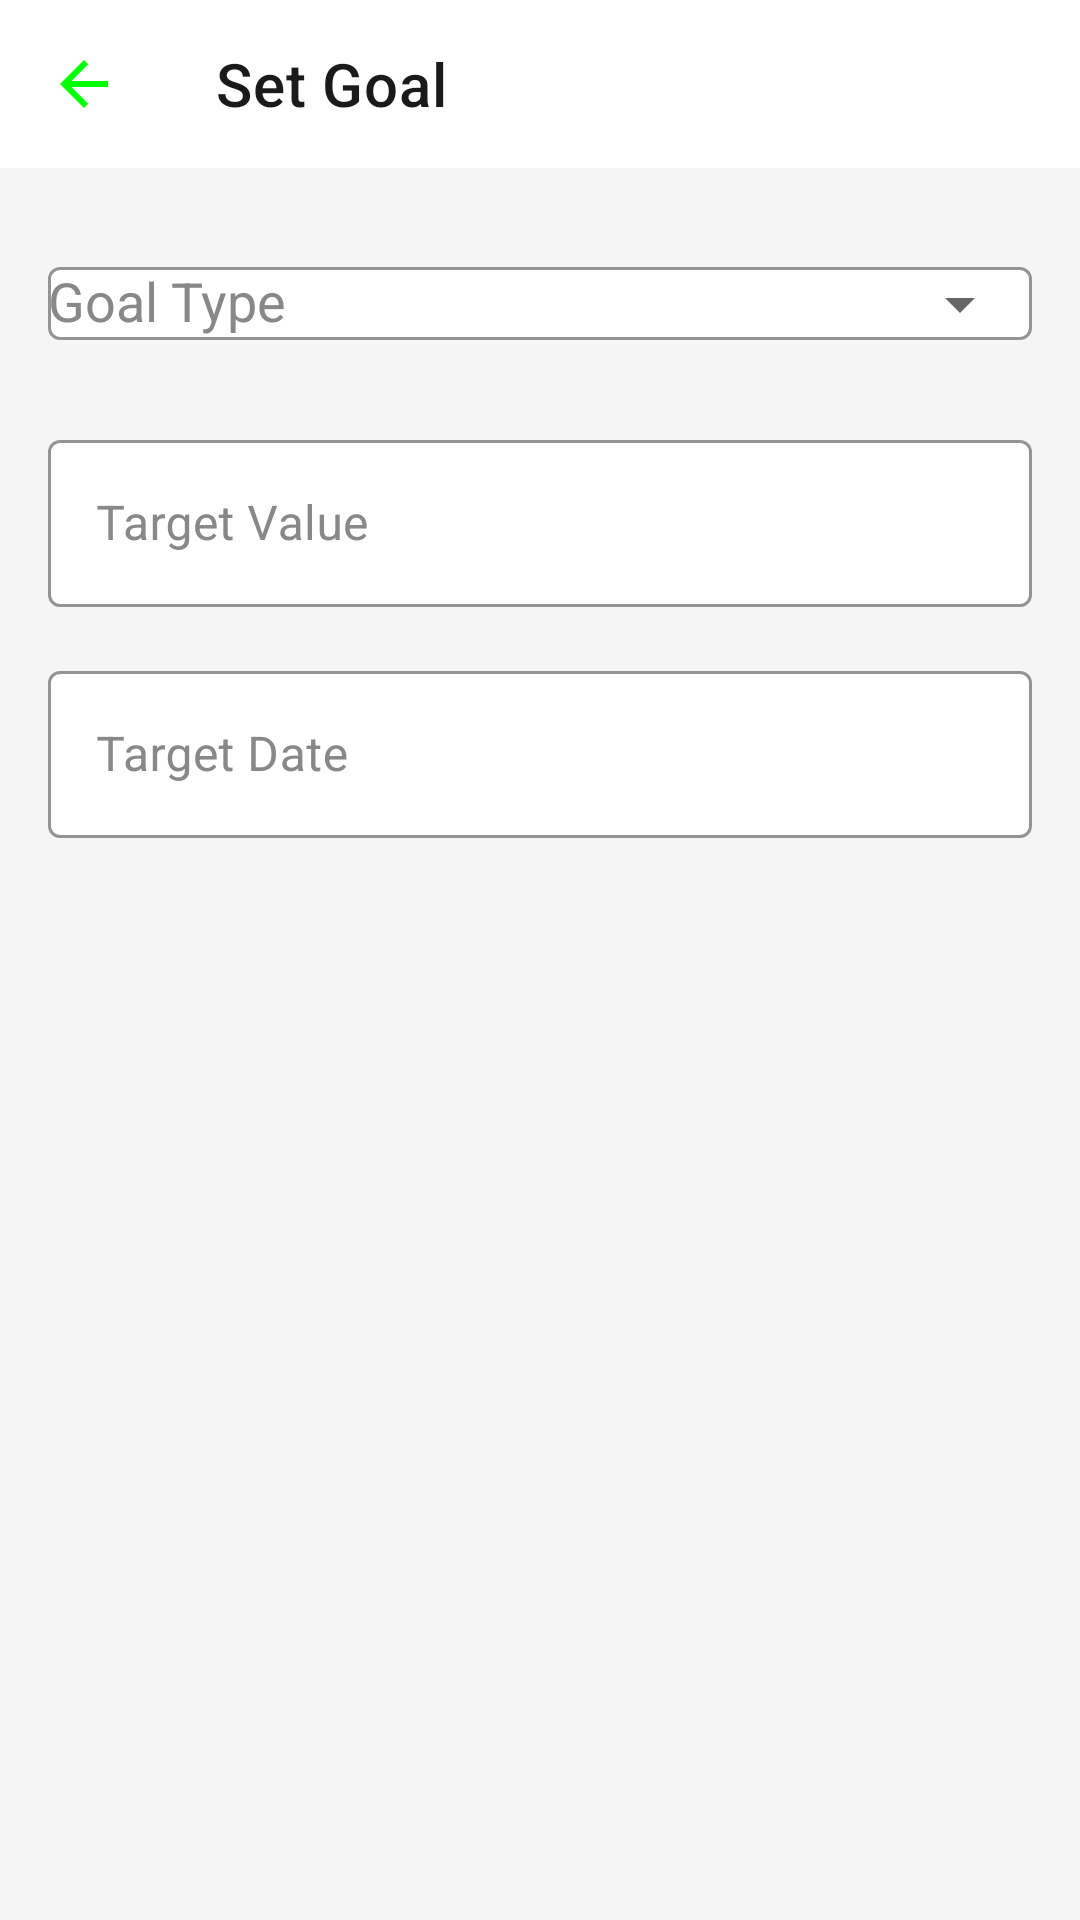

Layout XML and referenced resources for this Android screen:
<!-- AndroidManifest.xml: application theme Theme.FitnessApp -->
<!-- res/layout/activity_goal_setting.xml -->
<?xml version="1.0" encoding="utf-8"?>
<LinearLayout xmlns:android="http://schemas.android.com/apk/res/android"
    xmlns:app="http://schemas.android.com/apk/res-auto"
    android:layout_width="match_parent"
    android:layout_height="match_parent"
    android:orientation="vertical"
    android:background="@color/background">

    <com.google.android.material.appbar.MaterialToolbar
        android:id="@+id/toolbar"
        android:layout_width="match_parent"
        android:layout_height="?attr/actionBarSize"
        android:background="@color/surface"
        app:navigationIcon="@drawable/ic_back"
        app:title="Set Goal"
        app:titleTextColor="@color/text_primary" />

    <ScrollView
        android:layout_width="match_parent"
        android:layout_height="match_parent">

        <LinearLayout
            android:layout_width="match_parent"
            android:layout_height="wrap_content"
            android:orientation="vertical"
            android:padding="16dp">

            <com.google.android.material.textfield.TextInputLayout
                android:layout_width="match_parent"
                android:layout_height="wrap_content"
                style="@style/TextInput"
                app:endIconMode="dropdown_menu">

                <AutoCompleteTextView
                    android:id="@+id/goalTypeSpinner"
                    android:layout_width="match_parent"
                    android:layout_height="wrap_content"
                    android:hint="Goal Type"
                    android:inputType="none" />
            </com.google.android.material.textfield.TextInputLayout>

            <com.google.android.material.textfield.TextInputLayout
                android:layout_width="match_parent"
                android:layout_height="wrap_content"
                android:layout_marginTop="16dp"
                style="@style/TextInput">

                <com.google.android.material.textfield.TextInputEditText
                    android:id="@+id/targetValueInput"
                    android:layout_width="match_parent"
                    android:layout_height="wrap_content"
                    android:hint="Target Value"
                    android:inputType="numberDecimal" />
            </com.google.android.material.textfield.TextInputLayout>

            <com.google.android.material.textfield.TextInputLayout
                android:layout_width="match_parent"
                android:layout_height="wrap_content"
                android:layout_marginTop="16dp"
                style="@style/TextInput">

                <com.google.android.material.textfield.TextInputEditText
                    android:id="@+id/targetDateInput"
                    android:layout_width="match_parent"
                    android:layout_height="wrap_content"
                    android:hint="Target Date"
                    android:inputType="date"
                    android:focusable="false" />
            </com.google.android.material.textfield.TextInputLayout>

            <Button
                android:id="@+id/saveButton"
                android:layout_width="match_parent"
                android:layout_height="56dp"
                android:layout_marginTop="32dp"
                android:text="Save Goal"
                style="@style/ButtonPrimary" />

            
            <ProgressBar
                android:id="@+id/progressBar"
                android:layout_width="wrap_content"
                android:layout_height="wrap_content"
                android:layout_gravity="center"
                android:layout_marginTop="16dp"
                android:visibility="gone" />

            <TextView
                android:id="@+id/errorText"
                android:layout_width="wrap_content"
                android:layout_height="wrap_content"
                android:layout_gravity="center"
                android:layout_marginTop="16dp"
                android:textColor="@color/error"
                android:visibility="gone" />

        </LinearLayout>
    </ScrollView>
</LinearLayout>
<!-- resources referenced by this layout -->
<resources>
  <color name="background">#F5F5F5</color>
  <color name="error">#D32F2F</color>
  <color name="surface">#FFFFFF</color>
  <color name="text_primary">#1A1A1A</color>
  <!-- drawable ic_back (drawable) -->
  <?xml version="1.0" encoding="utf-8"?>
  <vector xmlns:android="http://schemas.android.com/apk/res/android"
      android:width="24dp"
      android:height="24dp"
      android:viewportWidth="24"
      android:viewportHeight="24">
      <path
          android:fillColor="#00FF00"
          android:pathData="M20,11H7.83l5.59,-5.59L12,4l-8,8 8,8 1.41,-1.41L7.83,13H20v-2z"/>
  </vector>
  <style name="ButtonPrimary" parent="Widget.MaterialComponents.Button">
          <item name="android:textSize">16sp</item>
          <item name="android:textColor">@color/background</item>
          <item name="android:textAllCaps">false</item>
          <item name="android:paddingTop">14dp</item>
          <item name="android:paddingBottom">14dp</item>
          <item name="backgroundTint">@color/primary</item>
          <item name="cornerRadius">12dp</item>
      </style>
  <style name="TextInput" parent="Widget.MaterialComponents.TextInputLayout.OutlinedBox">
          <item name="boxStrokeColor">@color/primary</item>
          <item name="boxStrokeWidth">1dp</item>
          <item name="boxStrokeWidthFocused">2dp</item>
          <item name="hintTextColor">@color/primary_light</item>
          <item name="android:textColorHint">@color/text_hint</item>
          <item name="boxBackgroundColor">@color/surface</item>
      </style>
  <style name="Theme.FitnessApp" parent="Theme.MaterialComponents.Light.NoActionBar">
          <item name="colorPrimary">@color/primary</item>
          <item name="colorPrimaryVariant">@color/primary_dark</item>
          <item name="colorOnPrimary">@color/background</item>
          <item name="colorSecondary">@color/secondary</item>
          <item name="colorSecondaryVariant">@color/secondary</item>
          <item name="colorOnSecondary">@color/text_primary</item>
          <item name="android:statusBarColor">@color/background</item>
          <item name="android:windowLightStatusBar">true</item>
          <item name="android:windowBackground">@color/background</item>
          <item name="materialThemeOverlay">@style/ThemeOverlay.FitnessApp.Light</item>
      </style>
  <color name="primary">#00C853</color>
  <color name="primary_light">#69F0AE</color>
  <color name="text_hint">#888888</color>
  <color name="primary_dark">#009624</color>
  <color name="secondary">#FF6584</color>
  <style name="ThemeOverlay.FitnessApp.Light" parent="ThemeOverlay.MaterialComponents.Light">
          <item name="colorSurface">@color/surface</item>
          <item name="colorOnSurface">@color/text_primary</item>
          <item name="colorError">@color/error</item>
      </style>
</resources>
